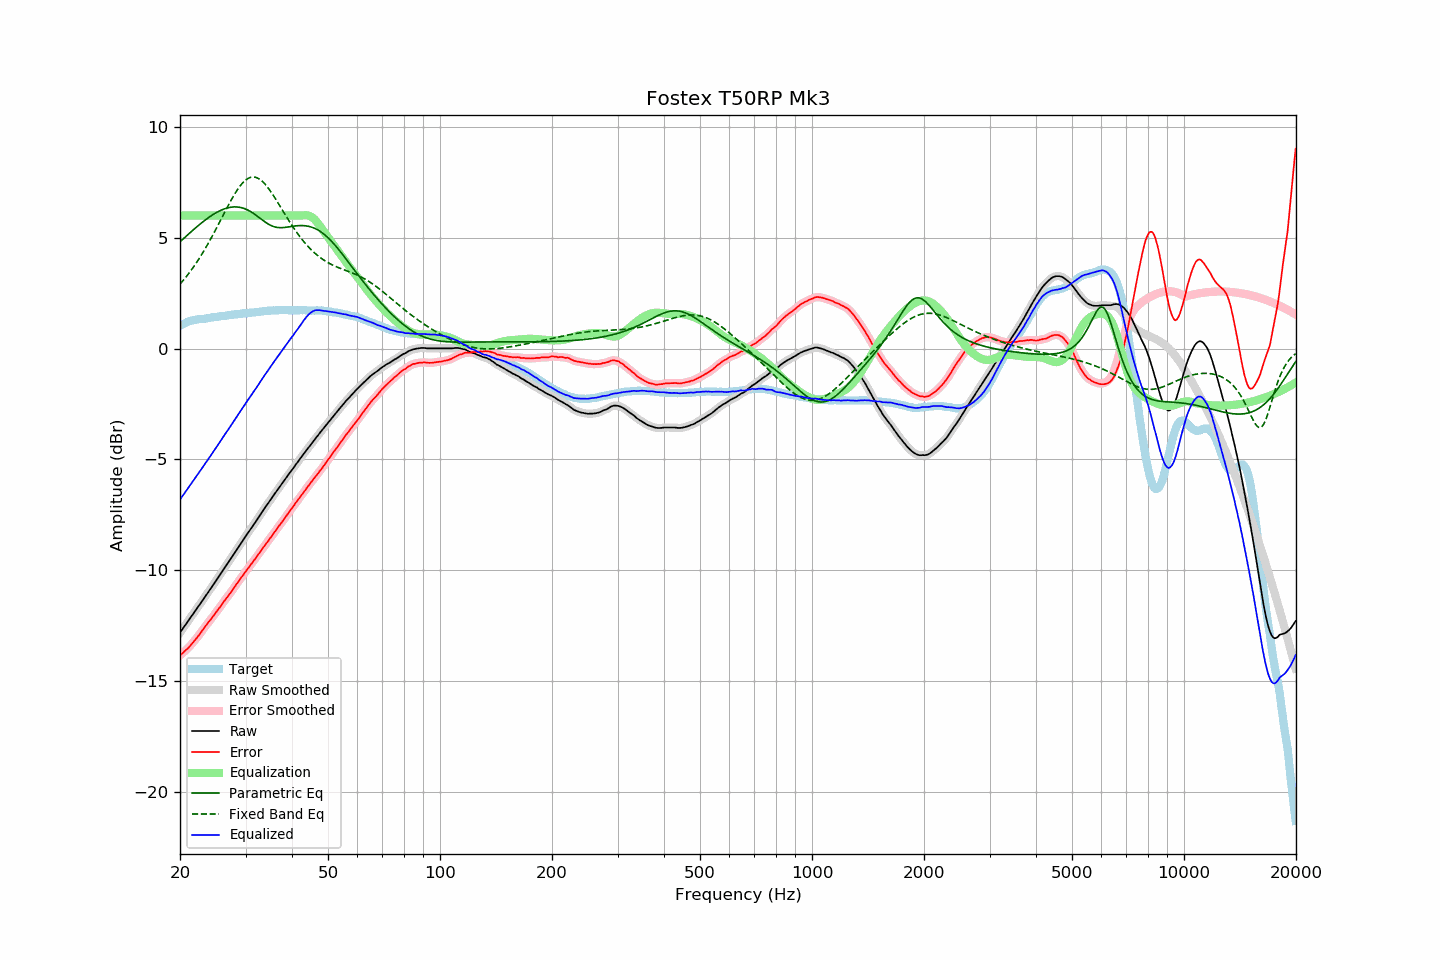

The file beside this chart, header and first rows:
frequency, raw, error, smoothed, error_smoothed, equalization, parametric_eq, fixed_band_eq, equalized_raw, equalized_smoothed, target
20.00, -12.81, -13.84, -12.81, -13.84, 6.00, 4.82, 2.91, -6.81, -6.81, 1.03
20.20, -12.71, -13.78, -12.71, -13.78, 6.00, 4.88, 2.99, -6.71, -6.71, 1.07
20.40, -12.61, -13.72, -12.61, -13.72, 6.00, 4.95, 3.08, -6.61, -6.61, 1.11
20.61, -12.51, -13.64, -12.51, -13.65, 6.00, 5.02, 3.16, -6.51, -6.51, 1.14
20.81, -12.40, -13.58, -12.40, -13.58, 6.00, 5.08, 3.25, -6.40, -6.40, 1.18
21.02, -12.30, -13.52, -12.30, -13.51, 6.00, 5.15, 3.35, -6.30, -6.30, 1.22
21.23, -12.20, -13.44, -12.20, -13.44, 6.00, 5.21, 3.44, -6.20, -6.20, 1.24
21.44, -12.09, -13.35, -12.10, -13.36, 6.00, 5.28, 3.54, -6.09, -6.10, 1.26
21.66, -11.99, -13.27, -11.99, -13.27, 6.00, 5.34, 3.64, -5.99, -5.99, 1.28
21.87, -11.89, -13.18, -11.89, -13.18, 6.00, 5.40, 3.74, -5.89, -5.89, 1.29
22.09, -11.79, -13.10, -11.79, -13.09, 6.00, 5.47, 3.85, -5.79, -5.79, 1.31
22.31, -11.68, -13.00, -11.69, -13.00, 6.00, 5.53, 3.96, -5.68, -5.69, 1.32
22.54, -11.58, -12.91, -11.58, -12.91, 6.00, 5.59, 4.07, -5.58, -5.58, 1.33
22.76, -11.47, -12.81, -11.47, -12.81, 6.00, 5.65, 4.19, -5.47, -5.47, 1.34
22.99, -11.36, -12.70, -11.37, -12.71, 6.00, 5.70, 4.30, -5.36, -5.37, 1.34
23.22, -11.26, -12.61, -11.26, -12.61, 6.00, 5.76, 4.42, -5.26, -5.26, 1.35
23.45, -11.15, -12.51, -11.16, -12.51, 6.00, 5.82, 4.55, -5.15, -5.16, 1.35
23.69, -11.05, -12.42, -11.05, -12.42, 6.00, 5.87, 4.67, -5.05, -5.05, 1.36
23.92, -10.94, -12.32, -10.95, -12.32, 6.00, 5.92, 4.80, -4.94, -4.95, 1.37
24.16, -10.84, -12.24, -10.84, -12.23, 6.00, 5.97, 4.93, -4.84, -4.84, 1.39
24.40, -10.73, -12.14, -10.73, -12.14, 6.00, 6.02, 5.07, -4.73, -4.73, 1.41
24.65, -10.62, -12.04, -10.63, -12.04, 6.00, 6.07, 5.20, -4.62, -4.63, 1.41
24.89, -10.52, -11.94, -10.52, -11.94, 6.00, 6.11, 5.34, -4.52, -4.52, 1.42
25.14, -10.41, -11.84, -10.41, -11.84, 6.00, 6.15, 5.48, -4.41, -4.41, 1.43
25.39, -10.30, -11.74, -10.30, -11.75, 6.00, 6.19, 5.62, -4.30, -4.30, 1.44
25.65, -10.19, -11.65, -10.19, -11.65, 6.00, 6.22, 5.76, -4.19, -4.19, 1.46
25.91, -10.09, -11.55, -10.08, -11.55, 6.00, 6.26, 5.90, -4.09, -4.08, 1.46
26.16, -9.97, -11.44, -9.97, -11.44, 6.00, 6.29, 6.04, -3.97, -3.97, 1.47
26.43, -9.86, -11.34, -9.87, -11.35, 6.00, 6.31, 6.18, -3.86, -3.87, 1.48
26.69, -9.76, -11.25, -9.76, -11.25, 6.00, 6.34, 6.32, -3.76, -3.76, 1.49
26.96, -9.65, -11.16, -9.65, -11.16, 6.00, 6.35, 6.46, -3.65, -3.65, 1.51
27.23, -9.54, -11.06, -9.54, -11.06, 6.00, 6.37, 6.59, -3.54, -3.54, 1.52
27.50, -9.43, -10.96, -9.43, -10.96, 6.00, 6.38, 6.72, -3.43, -3.43, 1.53
27.77, -9.32, -10.85, -9.32, -10.85, 6.00, 6.39, 6.85, -3.32, -3.32, 1.53
28.05, -9.21, -10.76, -9.21, -10.75, 6.00, 6.39, 6.97, -3.21, -3.21, 1.54
28.33, -9.10, -10.65, -9.10, -10.65, 6.00, 6.39, 7.09, -3.10, -3.10, 1.54
28.62, -8.99, -10.55, -8.99, -10.55, 6.00, 6.39, 7.20, -2.99, -2.99, 1.55
28.90, -8.88, -10.44, -8.88, -10.44, 6.00, 6.38, 7.30, -2.88, -2.88, 1.56
29.19, -8.77, -10.33, -8.77, -10.34, 6.00, 6.36, 7.39, -2.77, -2.77, 1.56
29.48, -8.66, -10.25, -8.66, -10.24, 6.00, 6.34, 7.48, -2.66, -2.66, 1.59
29.78, -8.55, -10.14, -8.55, -10.14, 6.00, 6.32, 7.55, -2.55, -2.55, 1.59
30.08, -8.44, -10.04, -8.45, -10.05, 6.00, 6.29, 7.61, -2.44, -2.45, 1.60
30.38, -8.34, -9.94, -8.34, -9.95, 6.00, 6.26, 7.66, -2.34, -2.34, 1.60
30.68, -8.24, -9.86, -8.24, -9.85, 6.00, 6.22, 7.70, -2.24, -2.24, 1.62
30.99, -8.13, -9.75, -8.14, -9.75, 6.00, 6.18, 7.73, -2.13, -2.14, 1.62
31.30, -8.03, -9.66, -8.03, -9.66, 6.00, 6.13, 7.74, -2.03, -2.03, 1.62
31.61, -7.92, -9.56, -7.93, -9.56, 6.00, 6.08, 7.74, -1.92, -1.93, 1.63
31.93, -7.82, -9.47, -7.82, -9.46, 6.00, 6.03, 7.73, -1.82, -1.82, 1.64
32.24, -7.71, -9.35, -7.71, -9.36, 6.00, 5.98, 7.70, -1.71, -1.71, 1.64
32.57, -7.60, -9.26, -7.60, -9.26, 6.00, 5.92, 7.66, -1.60, -1.60, 1.66
32.89, -7.49, -9.16, -7.49, -9.16, 6.00, 5.87, 7.62, -1.49, -1.49, 1.67
33.22, -7.38, -9.06, -7.38, -9.06, 6.00, 5.81, 7.56, -1.38, -1.38, 1.68
33.55, -7.27, -8.96, -7.27, -8.96, 6.00, 5.76, 7.49, -1.27, -1.27, 1.68
33.89, -7.16, -8.86, -7.17, -8.86, 6.00, 5.71, 7.41, -1.16, -1.17, 1.69
34.23, -7.06, -8.76, -7.06, -8.76, 6.00, 5.66, 7.32, -1.06, -1.06, 1.70
34.57, -6.96, -8.67, -6.96, -8.67, 6.00, 5.61, 7.23, -0.96, -0.96, 1.71
34.92, -6.85, -8.56, -6.86, -8.57, 6.00, 5.57, 7.13, -0.85, -0.86, 1.71
35.27, -6.75, -8.47, -6.75, -8.47, 6.00, 5.54, 7.03, -0.75, -0.75, 1.72
35.62, -6.64, -8.37, -6.65, -8.37, 6.00, 5.51, 6.92, -0.64, -0.65, 1.72
35.97, -6.54, -8.26, -6.54, -8.27, 6.00, 5.49, 6.80, -0.54, -0.54, 1.72
... 635 more rows
